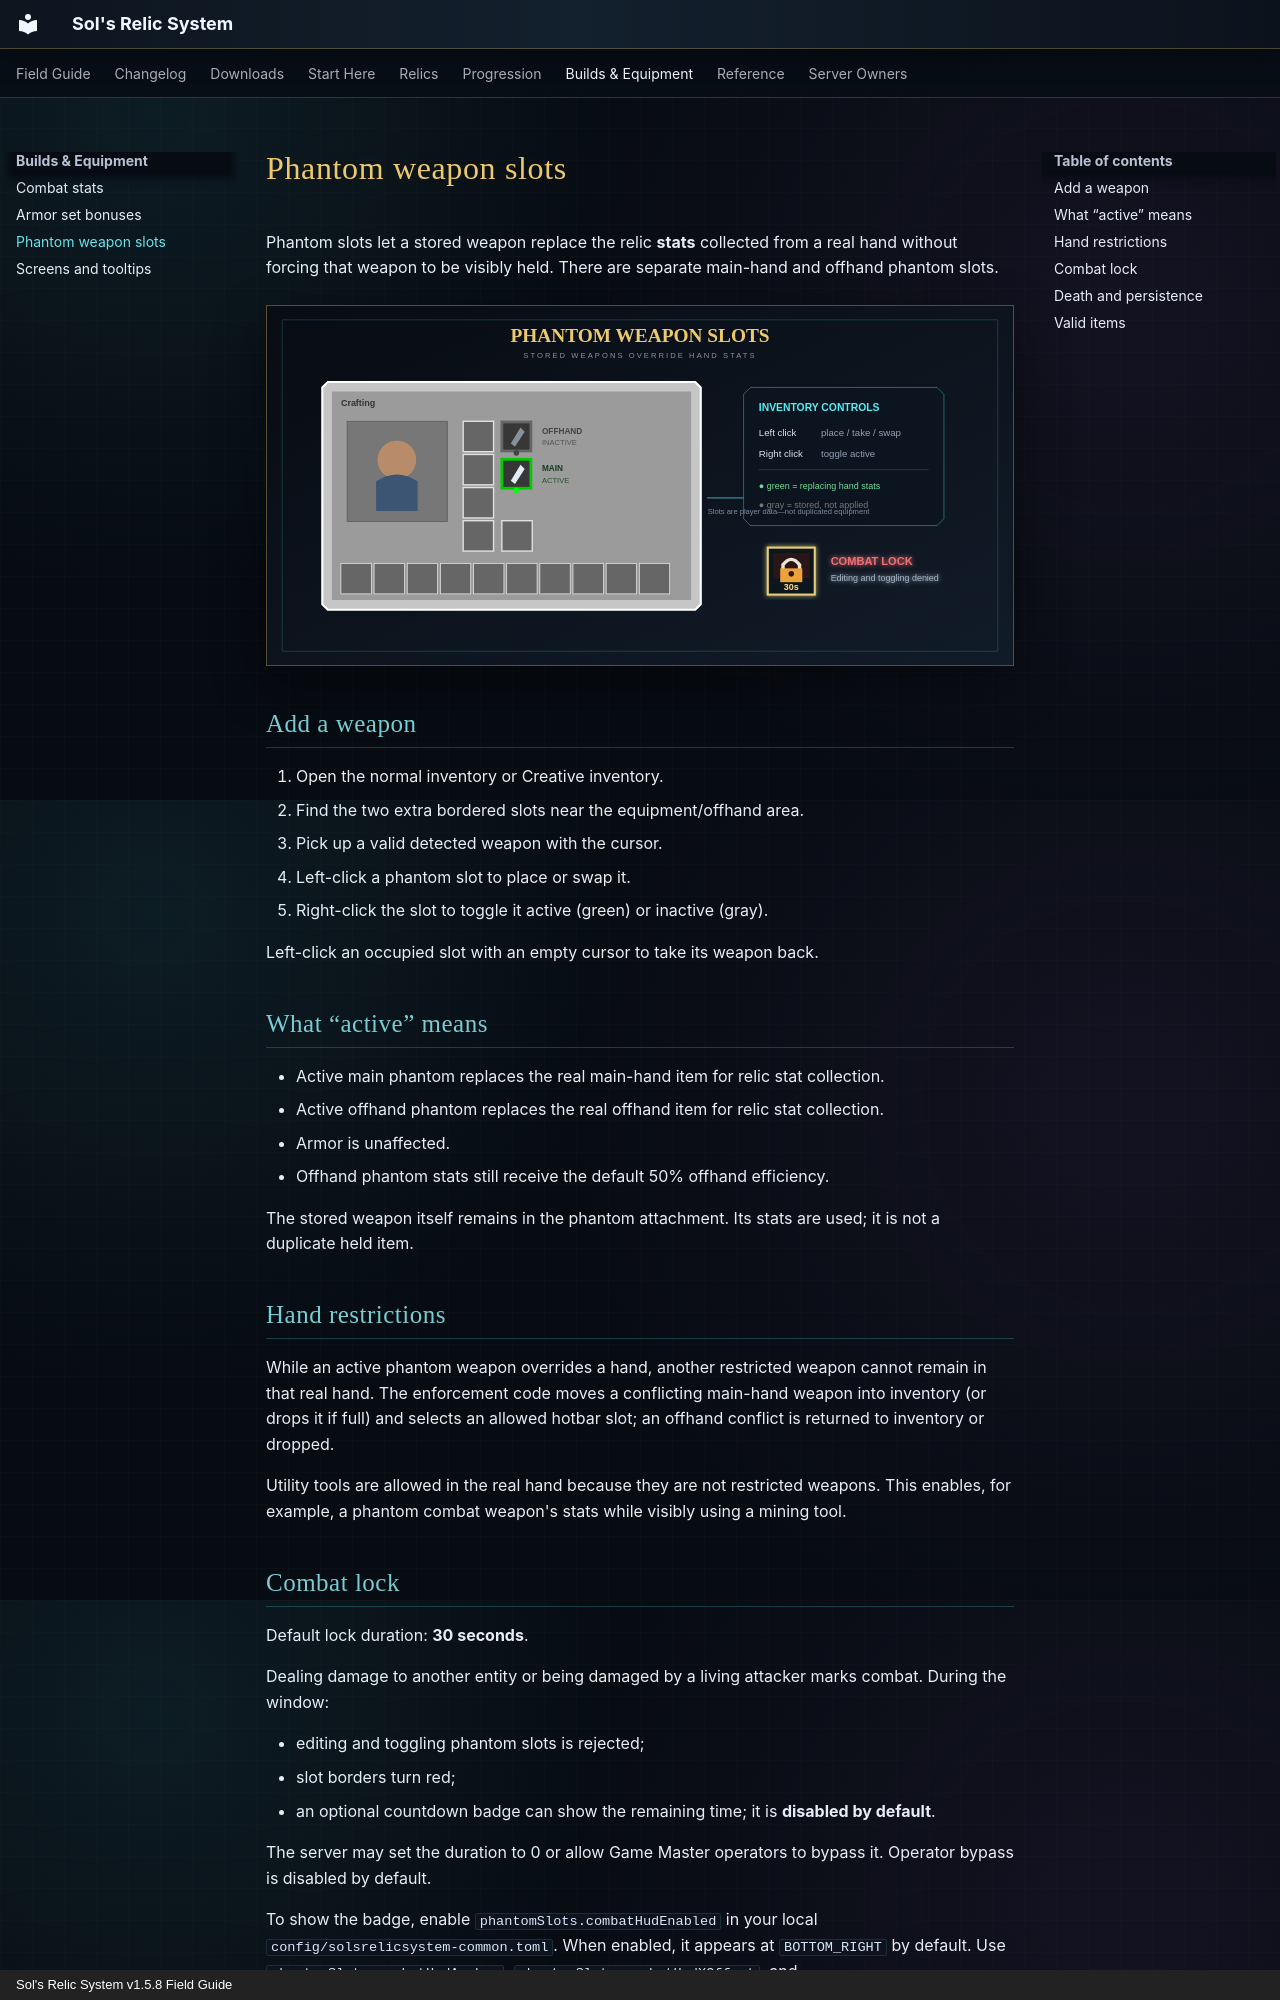

repository: markmochi/sols-relic-system-wiki · page: systems/phantom-slots/index.html · generator: mkdocs · copyright: Sol's Relic System v1.5.8 Field Guide

# Phantom weapon slots

Phantom slots let a stored weapon replace the relic **stats** collected from a real hand without forcing that weapon to be visibly held. There are separate main-hand and offhand phantom slots.

![Phantom slots in the inventory and combat lock state](../assets/images/phantom-slots.svg){ .game-shot }

## Add a weapon

1. Open the normal inventory or Creative inventory.
2. Find the two extra bordered slots near the equipment/offhand area.
3. Pick up a valid detected weapon with the cursor.
4. Left-click a phantom slot to place or swap it.
5. Right-click the slot to toggle it active (green) or inactive (gray).

Left-click an occupied slot with an empty cursor to take its weapon back.

## What “active” means

- Active main phantom replaces the real main-hand item for relic stat collection.
- Active offhand phantom replaces the real offhand item for relic stat collection.
- Armor is unaffected.
- Offhand phantom stats still receive the default 50% offhand efficiency.

The stored weapon itself remains in the phantom attachment. Its stats are used; it is not a duplicate held item.

## Hand restrictions

While an active phantom weapon overrides a hand, another restricted weapon cannot remain in that real hand. The enforcement code moves a conflicting main-hand weapon into inventory (or drops it if full) and selects an allowed hotbar slot; an offhand conflict is returned to inventory or dropped.

Utility tools are allowed in the real hand because they are not restricted weapons. This enables, for example, a phantom combat weapon's stats while visibly using a mining tool.
